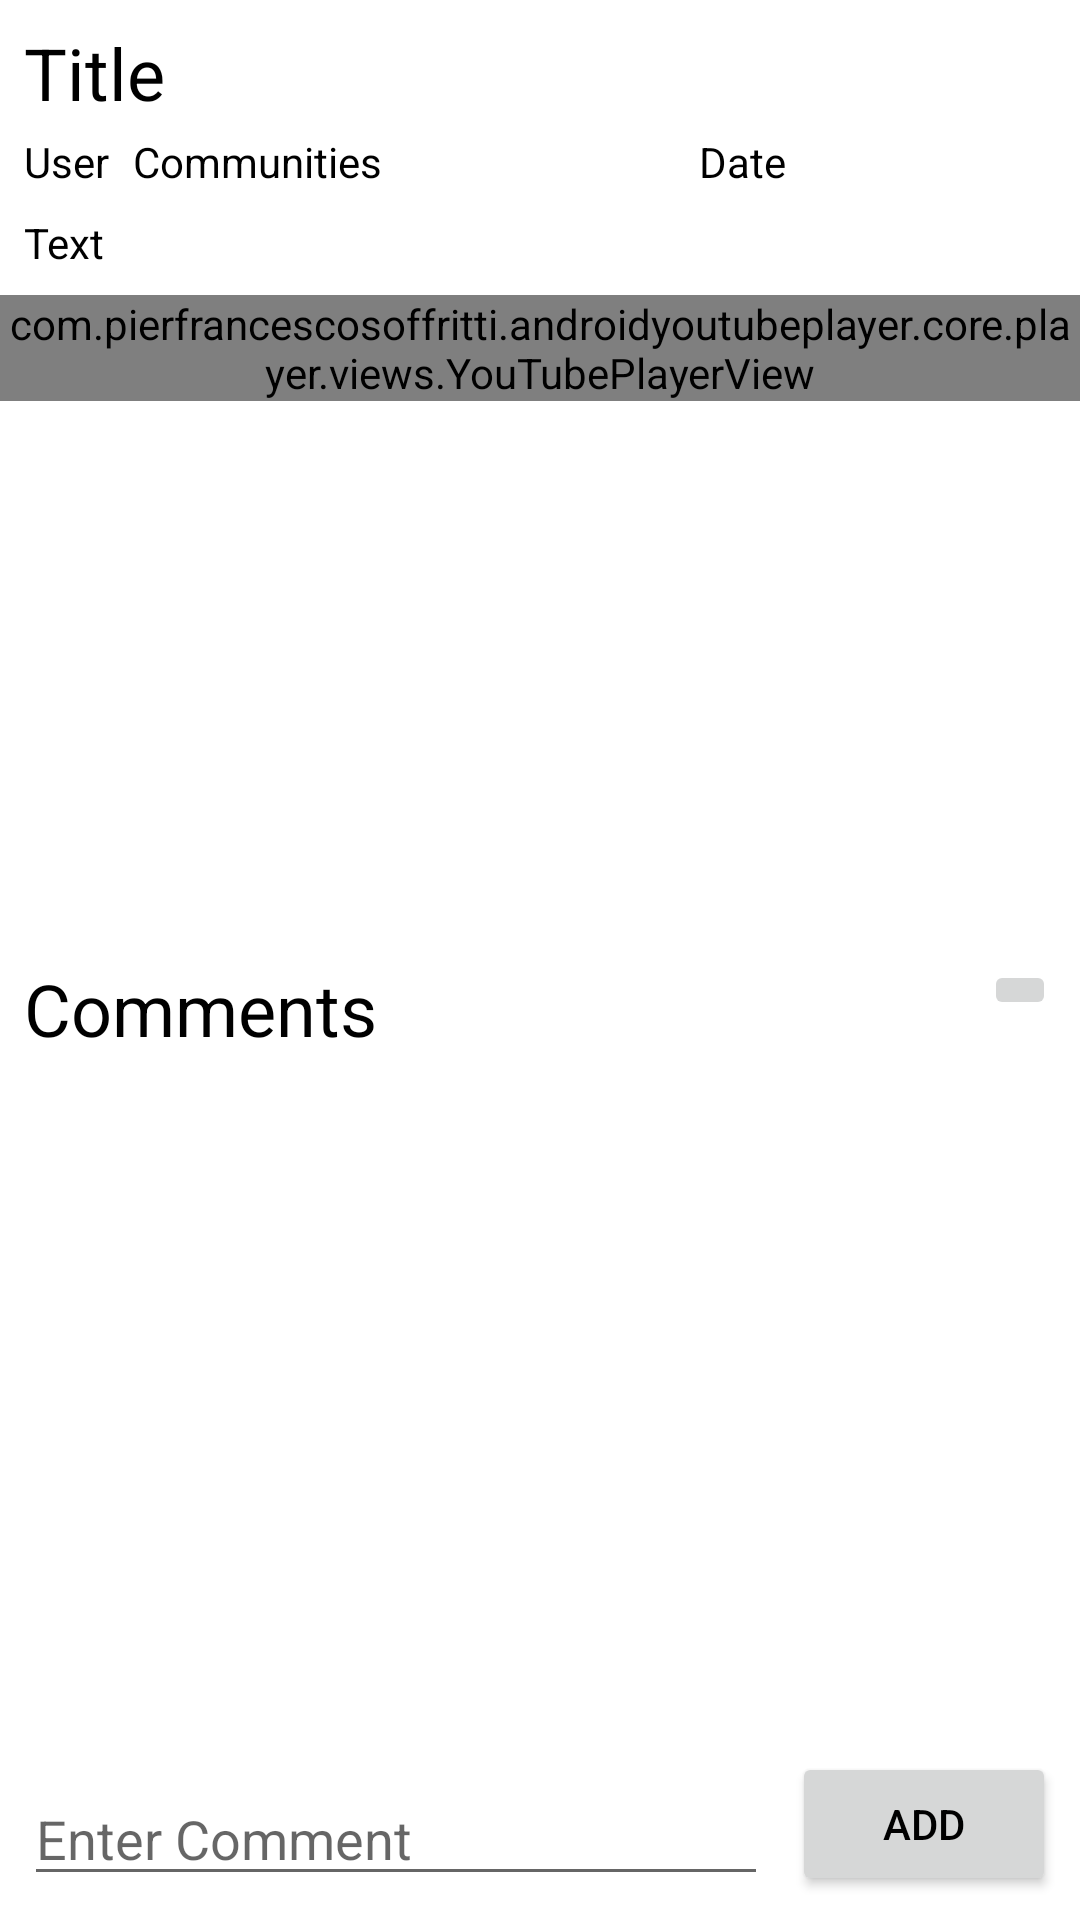

Reconstruct the res/layout file that produces this screen, plus the resources it refers to.
<!-- AndroidManifest.xml: application theme Theme.EsportsTalk -->
<!-- res/layout/post.xml -->
<?xml version="1.0" encoding="utf-8"?>
<androidx.constraintlayout.widget.ConstraintLayout xmlns:android="http://schemas.android.com/apk/res/android"
    android:layout_width="match_parent"
    android:layout_height="match_parent"
    xmlns:app="http://schemas.android.com/apk/res-auto"
    xmlns:tools="http://schemas.android.com/tools">

    <ScrollView
        android:id="@+id/scrollView3"
        android:layout_width="match_parent"
        android:layout_height="0dp"
        app:layout_constraintBottom_toTopOf="@+id/guideline_postA"
        app:layout_constraintEnd_toEndOf="parent"
        app:layout_constraintStart_toStartOf="parent"
        app:layout_constraintTop_toTopOf="parent">

        <LinearLayout
            android:layout_width="match_parent"
            android:layout_height="wrap_content"
            android:orientation="vertical">

            <TextView
                android:id="@+id/textView_postATitle"
                android:layout_width="wrap_content"
                android:layout_height="wrap_content"
                android:layout_marginStart="8dp"
                android:layout_marginTop="8dp"
                android:text="@string/title"
                android:textSize="24sp" />

            <LinearLayout
                android:layout_width="match_parent"
                android:layout_height="match_parent"
                android:orientation="horizontal">

                <TextView
                    android:id="@+id/textView_postAUser"
                    android:layout_width="wrap_content"
                    android:layout_height="wrap_content"
                    android:layout_marginStart="8dp"
                    android:layout_marginTop="4dp"
                    android:text="@string/user" />

                <TextView
                    android:id="@+id/textView_postACommunity"
                    android:layout_width="wrap_content"
                    android:layout_height="wrap_content"
                    android:layout_marginStart="8dp"
                    android:layout_marginTop="4dp"
                    android:layout_weight="1"
                    android:text="@string/communities" />

                <TextView
                    android:id="@+id/textView_postADate"
                    android:layout_width="wrap_content"
                    android:layout_height="wrap_content"
                    android:layout_marginStart="8dp"
                    android:layout_marginTop="4dp"
                    android:layout_weight="1"
                    android:text="@string/date" />

            </LinearLayout>

            <TextView
                android:id="@+id/textView_postAContent"
                android:layout_width="wrap_content"
                android:layout_height="wrap_content"
                android:layout_marginStart="8dp"
                android:layout_marginTop="8dp"
                android:text="@string/text" />

            <ImageView
                android:id="@+id/imageView_postAImage"
                android:layout_width="200dp"
                android:layout_height="wrap_content"
                android:layout_marginStart="8dp"
                android:layout_marginTop="8dp"
                android:scaleType="centerCrop"
                tools:srcCompat="@tools:sample/avatars" />

            <com.pierfrancescosoffritti.androidyoutubeplayer.core.player.views.YouTubePlayerView
                android:id="@+id/youtubePlayer_postA"
                android:layout_width="match_parent"
                android:layout_height="wrap_content" />
        </LinearLayout>
    </ScrollView>

    <androidx.constraintlayout.widget.Guideline
        android:id="@+id/guideline_postA"
        android:layout_width="wrap_content"
        android:layout_height="wrap_content"
        android:orientation="horizontal"
        app:layout_constraintGuide_percent=".5" />

    <EditText
        android:id="@+id/editText_commentPostA"
        android:layout_width="0dp"
        android:layout_height="wrap_content"
        android:layout_marginStart="8dp"
        android:layout_marginEnd="8dp"
        android:layout_marginBottom="8dp"
        android:ems="10"
        android:hint="@string/enter_comment"
        android:inputType="textPersonName"
        app:layout_constraintBottom_toBottomOf="parent"
        app:layout_constraintEnd_toStartOf="@+id/button_postAComment"
        app:layout_constraintStart_toStartOf="parent" />

    <Button
        android:id="@+id/button_postAComment"
        android:layout_width="wrap_content"
        android:layout_height="wrap_content"
        android:layout_marginEnd="8dp"
        android:layout_marginBottom="8dp"
        android:text="ADD"
        app:layout_constraintBottom_toBottomOf="parent"
        app:layout_constraintEnd_toEndOf="parent" />

    <androidx.recyclerview.widget.RecyclerView
        android:id="@+id/recyclerView_postA"
        android:layout_width="0dp"
        android:layout_height="0dp"
        android:layout_marginStart="8dp"
        android:layout_marginTop="8dp"
        android:layout_marginEnd="8dp"
        android:layout_marginBottom="8dp"
        app:layout_constraintBottom_toTopOf="@+id/editText_commentPostA"
        app:layout_constraintEnd_toEndOf="parent"
        app:layout_constraintStart_toStartOf="parent"
        app:layout_constraintTop_toBottomOf="@+id/textView_postAComments" />

    <TextView
        android:id="@+id/textView_postAComments"
        android:layout_width="wrap_content"
        android:layout_height="wrap_content"
        android:layout_marginStart="8dp"
        android:text="@string/comments"
        android:textSize="24sp"
        app:layout_constraintStart_toStartOf="parent"
        app:layout_constraintTop_toBottomOf="@+id/scrollView3" />

    <ImageButton
        android:id="@+id/imageButton_postAHome"
        android:layout_width="wrap_content"
        android:layout_height="0dp"
        android:layout_marginEnd="8dp"
        app:layout_constraintEnd_toEndOf="parent"
        app:layout_constraintTop_toBottomOf="@+id/scrollView3"
        app:srcCompat="@drawable/ic_action_name" />
</androidx.constraintlayout.widget.ConstraintLayout>
<!-- resources referenced by this layout -->
<resources>
  <string name="comments">Comments</string>
  <string name="communities">Communities</string>
  <string name="date">Date</string>
  <string name="enter_comment">Enter Comment</string>
  <string name="text">Text</string>
  <string name="title">Title</string>
  <string name="user">User</string>
  <style name="Theme.EsportsTalk" parent="Theme.MaterialComponents.DayNight.DarkActionBar">
          
          <item name="colorPrimary">@color/purple_500</item>
          <item name="colorPrimaryVariant">@color/purple_700</item>
          <item name="colorOnPrimary">@color/white</item>
          
          <item name="colorSecondary">@color/teal_200</item>
          <item name="colorSecondaryVariant">@color/teal_700</item>
          <item name="colorOnSecondary">@color/black</item>
          
          <item name="android:statusBarColor" tools:targetApi="l">?attr/colorPrimaryVariant</item>
          
          <item name="android:textColor">@color/black</item>
      </style>
  <color name="purple_500">#FF6200EE</color>
  <color name="purple_700">#FF3700B3</color>
  <color name="white">#FFFFFFFF</color>
  <color name="teal_200">#FF03DAC5</color>
  <color name="teal_700">#FF018786</color>
  <color name="black">#FF000000</color>
</resources>
